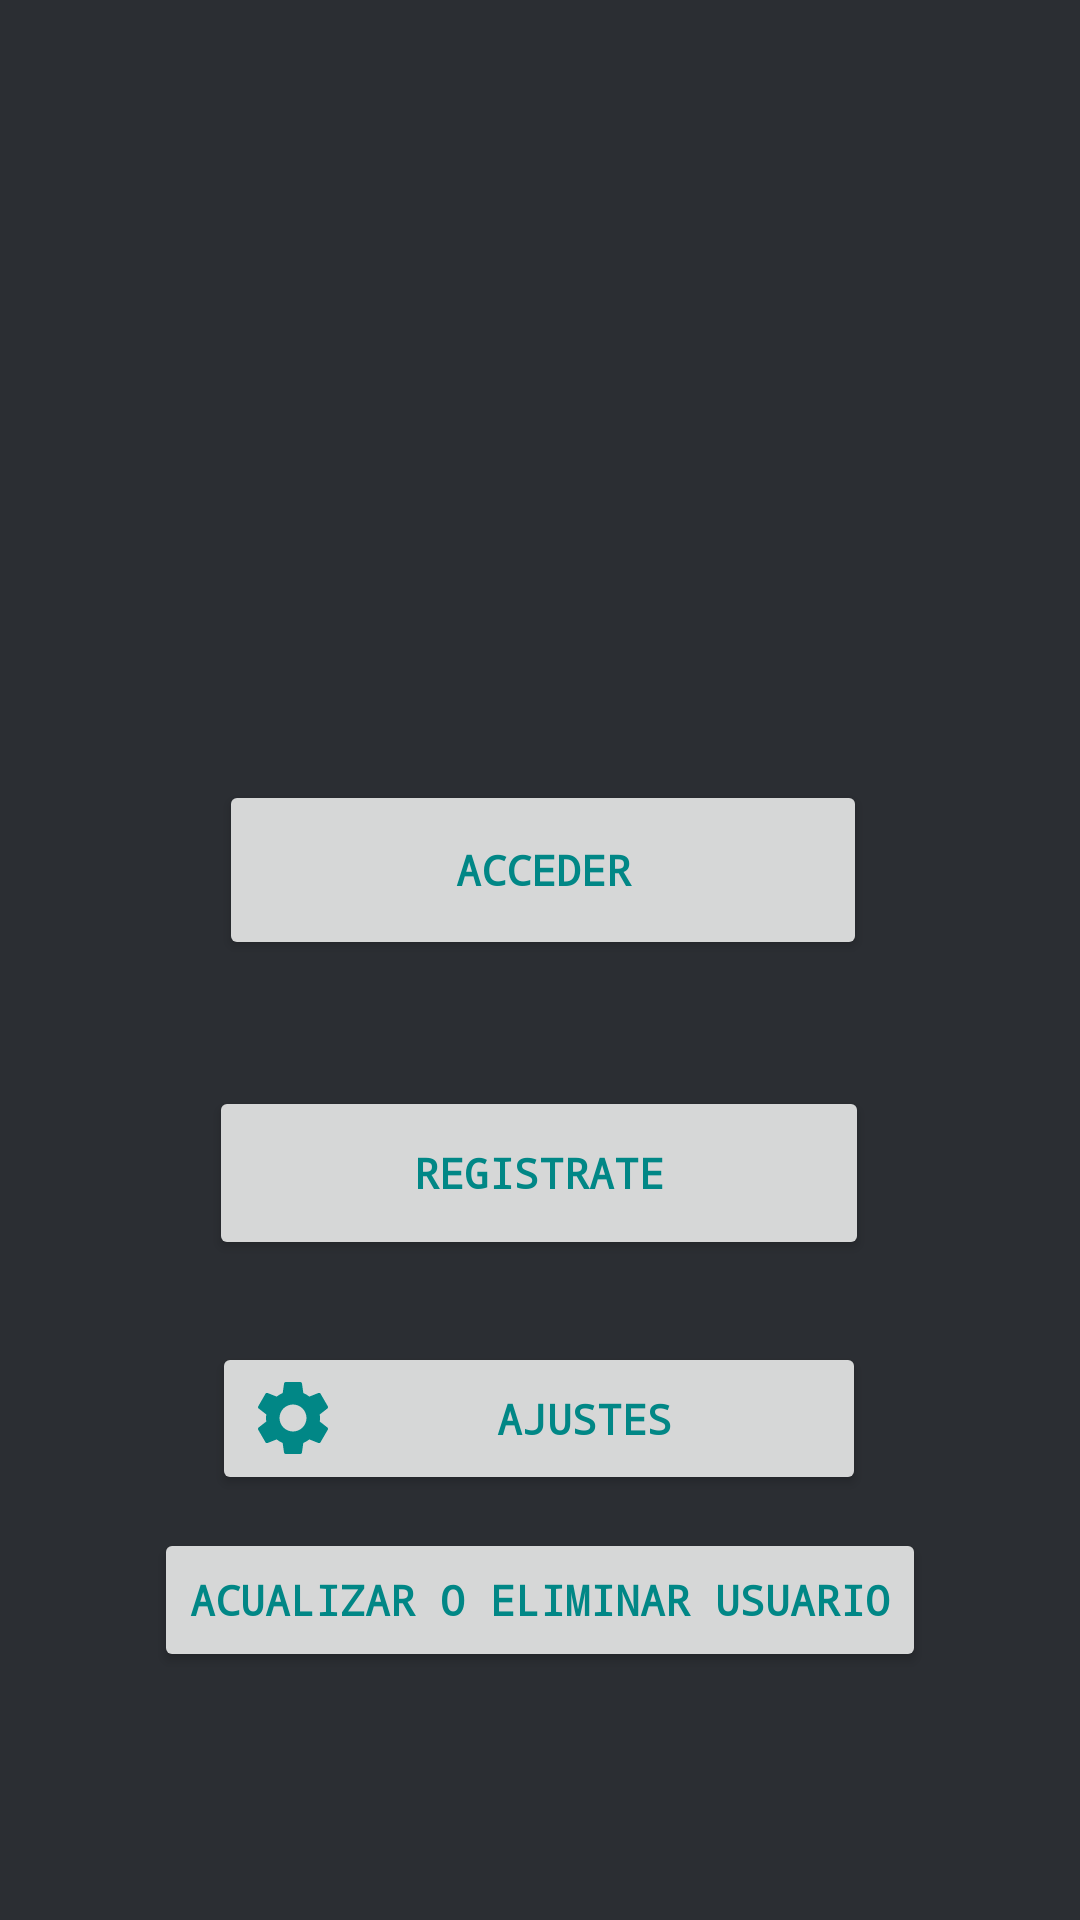

Here is an Android app screen rendered from its layout file. Give the layout XML and the strings, colors and styles it references.
<!-- AndroidManifest.xml: application theme Theme.PrimeraPractica -->
<!-- res/layout/activity_main.xml -->
<?xml version="1.0" encoding="utf-8"?>
<androidx.constraintlayout.widget.ConstraintLayout xmlns:android="http://schemas.android.com/apk/res/android"
    xmlns:app="http://schemas.android.com/apk/res-auto"
    xmlns:tools="http://schemas.android.com/tools"
    android:layout_width="match_parent"
    android:layout_height="match_parent"
    android:background="@color/pizarra"
    tools:context=".MainActivity">

    <Button
        android:id="@+id/buttonRegistro"
        android:layout_width="220dp"
        android:layout_height="58dp"
        android:text="@string/botonRegistrarte"
        app:layout_constraintBottom_toBottomOf="parent"
        app:layout_constraintEnd_toEndOf="parent"
        app:layout_constraintHorizontal_bias="0.497"
        app:layout_constraintStart_toStartOf="parent"
        app:layout_constraintTop_toTopOf="parent"
        app:layout_constraintVertical_bias="0.622"
        style="@style/botones"/>

    <Button
        style="@style/botones"
        android:id="@+id/botonLogin"
        android:layout_width="216dp"
        android:layout_height="60dp"
        android:text="@string/botonLogin"
        app:layout_constraintBottom_toTopOf="@+id/buttonRegistro"
        app:layout_constraintEnd_toEndOf="parent"
        app:layout_constraintHorizontal_bias="0.507"
        app:layout_constraintStart_toStartOf="parent"
        app:layout_constraintTop_toTopOf="parent"
        app:layout_constraintVertical_bias="0.861" />

    <Button
        android:id="@+id/botonActualizarEliminar"
        style="@style/botones"
        android:layout_width="wrap_content"
        android:layout_height="wrap_content"
        android:text="@string/botonActualizarBorrar"
        app:layout_constraintBottom_toBottomOf="parent"
        app:layout_constraintEnd_toEndOf="parent"
        app:layout_constraintStart_toStartOf="parent"
        app:layout_constraintTop_toBottomOf="@+id/buttonRegistro"
        app:layout_constraintVertical_bias="0.519" />

    <ImageView
        android:id="@+id/imageView"
        android:layout_width="247dp"
        android:layout_height="216dp"
        app:layout_constraintBottom_toTopOf="@+id/botonLogin"
        app:layout_constraintEnd_toEndOf="parent"
        app:layout_constraintStart_toStartOf="parent"
        app:layout_constraintTop_toTopOf="parent"
        app:srcCompat="@drawable/ic_baseline_supervised_user_circle_24" />

    <Button
        android:id="@+id/ajustes"
        style="@style/botones"
        android:layout_width="218dp"
        android:layout_height="51dp"
        android:layout_marginTop="16dp"
        android:text="@string/ajustes"
        android:drawableLeft="@drawable/ic_baseline_settings_24"
        app:layout_constraintBottom_toTopOf="@+id/botonActualizarEliminar"
        app:layout_constraintEnd_toEndOf="parent"
        app:layout_constraintHorizontal_bias="0.498"
        app:layout_constraintStart_toStartOf="parent"
        app:layout_constraintTop_toBottomOf="@+id/buttonRegistro" />
</androidx.constraintlayout.widget.ConstraintLayout>
<!-- resources referenced by this layout -->
<resources>
  <color name="pizarra">#2b2e33</color>
  <!-- drawable ic_baseline_settings_24 (drawable) -->
  <vector android:height="30dp" android:tint="@color/teal_700"
      android:viewportHeight="24" android:viewportWidth="24"
      android:width="30dp" xmlns:android="http://schemas.android.com/apk/res/android">
      <path android:fillColor="@android:color/white" android:pathData="M19.14,12.94c0.04,-0.3 0.06,-0.61 0.06,-0.94c0,-0.32 -0.02,-0.64 -0.07,-0.94l2.03,-1.58c0.18,-0.14 0.23,-0.41 0.12,-0.61l-1.92,-3.32c-0.12,-0.22 -0.37,-0.29 -0.59,-0.22l-2.39,0.96c-0.5,-0.38 -1.03,-0.7 -1.62,-0.94L14.4,2.81c-0.04,-0.24 -0.24,-0.41 -0.48,-0.41h-3.84c-0.24,0 -0.43,0.17 -0.47,0.41L9.25,5.35C8.66,5.59 8.12,5.92 7.63,6.29L5.24,5.33c-0.22,-0.08 -0.47,0 -0.59,0.22L2.74,8.87C2.62,9.08 2.66,9.34 2.86,9.48l2.03,1.58C4.84,11.36 4.8,11.69 4.8,12s0.02,0.64 0.07,0.94l-2.03,1.58c-0.18,0.14 -0.23,0.41 -0.12,0.61l1.92,3.32c0.12,0.22 0.37,0.29 0.59,0.22l2.39,-0.96c0.5,0.38 1.03,0.7 1.62,0.94l0.36,2.54c0.05,0.24 0.24,0.41 0.48,0.41h3.84c0.24,0 0.44,-0.17 0.47,-0.41l0.36,-2.54c0.59,-0.24 1.13,-0.56 1.62,-0.94l2.39,0.96c0.22,0.08 0.47,0 0.59,-0.22l1.92,-3.32c0.12,-0.22 0.07,-0.47 -0.12,-0.61L19.14,12.94zM12,15.6c-1.98,0 -3.6,-1.62 -3.6,-3.6s1.62,-3.6 3.6,-3.6s3.6,1.62 3.6,3.6S13.98,15.6 12,15.6z"/>
  </vector>
  <string name="ajustes"> Ajustes </string>
  <string name="botonActualizarBorrar">Acualizar o eliminar usuario</string>
  <string name="botonLogin">Acceder</string>
  <string name="botonRegistrarte">Registrate</string>
  <style name="botones">
  
          <item name="android:fontFamily">monospace</item>
          <item name="android:textColor">@color/teal_700</item>
          <item name="android:textStyle">bold</item>
          
  
      </style>
  <style name="Theme.PrimeraPractica" parent="Theme.MaterialComponents.DayNight.DarkActionBar">
          
          <item name="colorPrimary">@color/aqua</item>
          <item name="colorPrimaryVariant">@color/purple_700</item>
          <item name="colorOnPrimary">@color/white</item>
          
          <item name="colorSecondary">@color/teal_200</item>
          <item name="colorSecondaryVariant">@color/teal_700</item>
          <item name="colorControlNormal">@color/grisClaro</item>
  
      </style>
  <color name="teal_700">#FF018786</color>
  <color name="aqua">#40e0d0</color>
  <color name="purple_700">#FF3700B3</color>
  <color name="white">#FFFFFFFF</color>
  <color name="teal_200">#FF03DAC5</color>
  <color name="grisClaro">#cccccc</color>
</resources>
